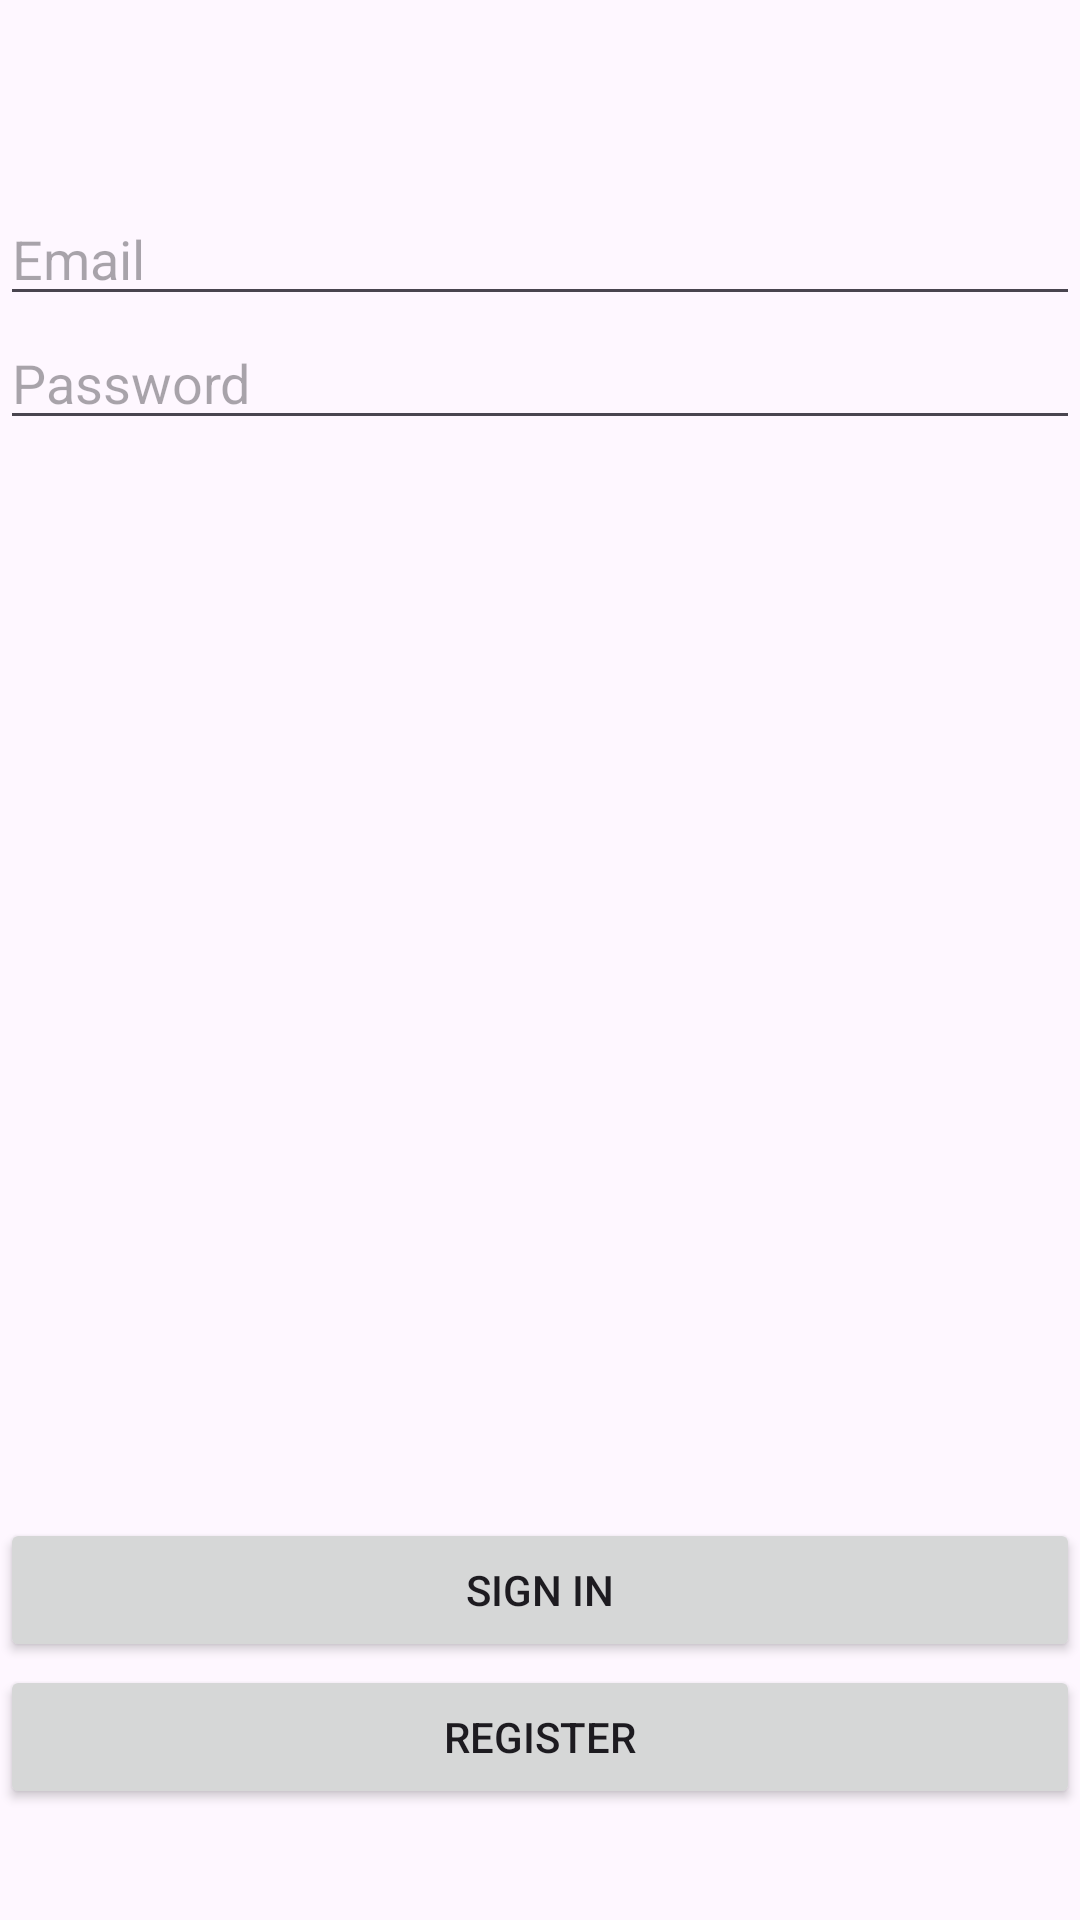

The Android layout XML behind this screen, and the referenced resources:
<!-- AndroidManifest.xml: application theme Theme.CafeAssignmentApp -->
<!-- res/layout/activity_main.xml -->
<?xml version="1.0" encoding="utf-8"?>
<androidx.constraintlayout.widget.ConstraintLayout xmlns:android="http://schemas.android.com/apk/res/android"
    xmlns:app="http://schemas.android.com/apk/res-auto"
    xmlns:tools="http://schemas.android.com/tools"
    android:id="@+id/main"
    android:layout_width="match_parent"
    android:layout_height="match_parent"
    tools:context=".MainActivity">

    <EditText
        android:id="@+id/emailInput"
        android:layout_width="0dp"
        android:layout_height="wrap_content"
        android:layout_marginTop="64dp"
        android:hint="Email"
        android:inputType="textEmailAddress"
        app:layout_constraintEnd_toEndOf="parent"
        app:layout_constraintStart_toStartOf="parent"
        app:layout_constraintTop_toTopOf="parent" />

    <EditText
        android:id="@+id/passwordInput"
        android:layout_width="0dp"
        android:layout_height="wrap_content"
        android:hint="Password"
        android:inputType="textPassword"
        app:layout_constraintEnd_toEndOf="parent"
        app:layout_constraintStart_toStartOf="parent"
        app:layout_constraintTop_toBottomOf="@+id/emailInput" />

    <Button
        android:id="@+id/loginButton"
        android:layout_width="0dp"
        android:layout_height="wrap_content"
        android:layout_marginBottom="86dp"
        android:text="Sign in"
        app:layout_constraintBottom_toBottomOf="parent"
        app:layout_constraintEnd_toEndOf="parent"
        app:layout_constraintStart_toStartOf="parent" />

    <Button
        android:id="@+id/MainButton_Register"
        android:layout_width="0dp"
        android:layout_height="wrap_content"
        android:layout_marginTop="1dp"
        android:text="Register"
        app:layout_constraintEnd_toEndOf="parent"
        app:layout_constraintStart_toStartOf="parent"
        app:layout_constraintTop_toBottomOf="@+id/loginButton" />


</androidx.constraintlayout.widget.ConstraintLayout>
<!-- resources referenced by this layout -->
<resources>
  <style name="Theme.CafeAssignmentApp" parent="Base.Theme.CafeAssignmentApp" />
  <style name="Base.Theme.CafeAssignmentApp" parent="Theme.Material3.DayNight.NoActionBar">
          
          
      </style>
</resources>
